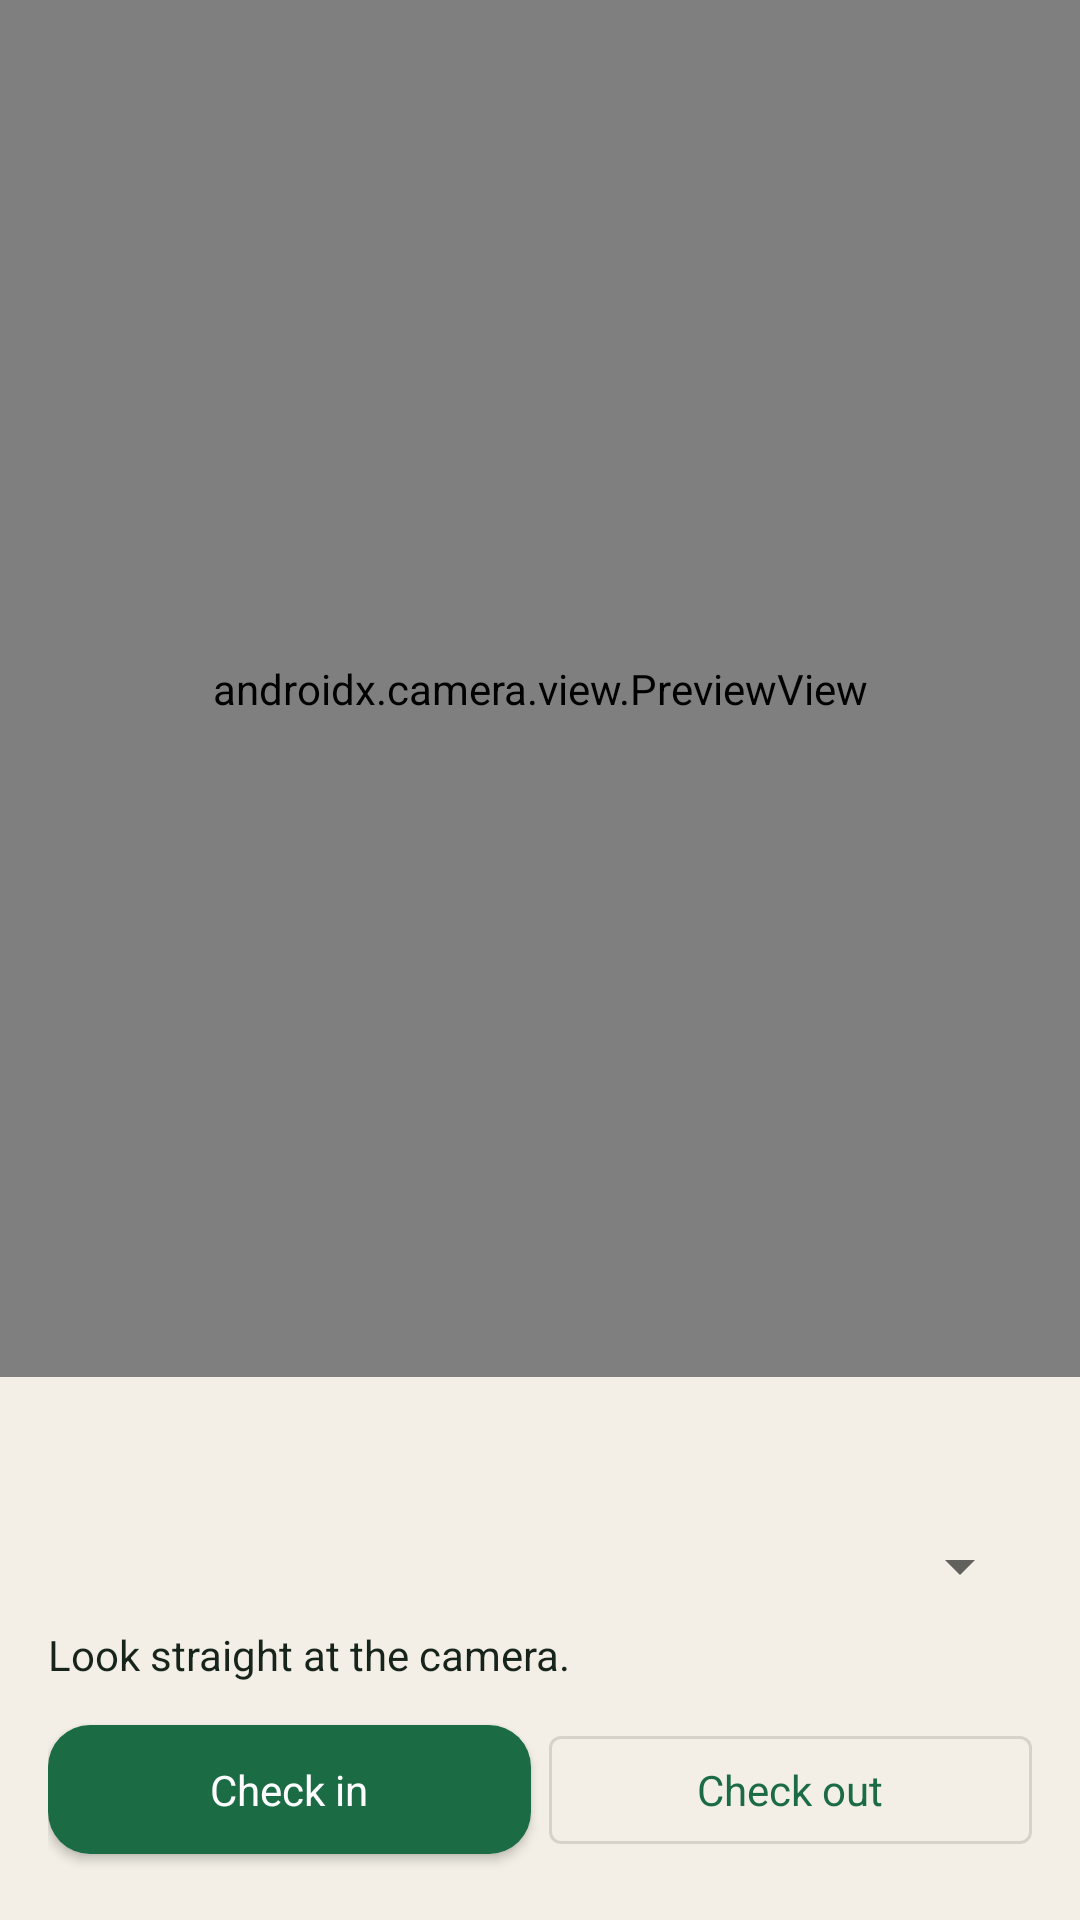

Layout XML and referenced resources for this Android screen:
<!-- AndroidManifest.xml: application theme Theme.TeacherAttendance -->
<!-- res/layout/activity_face.xml -->
<?xml version="1.0" encoding="utf-8"?>
<LinearLayout xmlns:android="http://schemas.android.com/apk/res/android"
    android:layout_width="match_parent"
    android:layout_height="match_parent"
    android:background="@color/green_dark"
    android:orientation="vertical">

    <androidx.camera.view.PreviewView
        android:id="@+id/preview"
        android:layout_width="match_parent"
        android:layout_height="0dp"
        android:layout_weight="1" />

    <LinearLayout
        android:layout_width="match_parent"
        android:layout_height="wrap_content"
        android:background="@color/paper"
        android:orientation="vertical"
        android:padding="16dp">

        <TextView
            android:id="@+id/title"
            android:layout_width="match_parent"
            android:layout_height="wrap_content"
            android:textColor="@color/green_dark"
            android:textSize="20sp"
            android:textStyle="bold" />

        <Spinner
            android:id="@+id/teachers"
            android:layout_width="match_parent"
            android:layout_height="wrap_content"
            android:layout_marginTop="8dp" />

        <TextView
            android:id="@+id/status"
            android:layout_width="match_parent"
            android:layout_height="wrap_content"
            android:layout_marginTop="8dp"
            android:text="Look straight at the camera." />

        <LinearLayout
            android:layout_width="match_parent"
            android:layout_height="wrap_content"
            android:layout_marginTop="8dp"
            android:orientation="horizontal">

            <com.google.android.material.button.MaterialButton
                android:id="@+id/checkIn"
                android:layout_width="0dp"
                android:layout_height="wrap_content"
                android:layout_marginEnd="6dp"
                android:layout_weight="1"
                android:text="Check in" />

            <com.google.android.material.button.MaterialButton
                android:id="@+id/checkOut"
                style="@style/Widget.MaterialComponents.Button.OutlinedButton"
                android:layout_width="0dp"
                android:layout_height="wrap_content"
                android:layout_weight="1"
                android:text="Check out" />
        </LinearLayout>
    </LinearLayout>
</LinearLayout>
<!-- resources referenced by this layout -->
<resources>
  <color name="green_dark">#103828</color>
  <color name="paper">#F3EFE6</color>
  <style name="Theme.TeacherAttendance" parent="Theme.MaterialComponents.Light.NoActionBar">
          <item name="colorPrimary">@color/forest</item>
          <item name="colorPrimaryVariant">@color/forest_dark</item>
          <item name="colorOnPrimary">@color/white</item>
          <item name="colorSecondary">@color/gold</item>
          <item name="android:statusBarColor">@color/forest_dark</item>
          <item name="android:navigationBarColor">@color/sand</item>
          <item name="android:windowBackground">@color/sand</item>
          <item name="android:textColor">@color/ink</item>
          <item name="android:fontFamily">sans-serif</item>
          <item name="materialButtonStyle">@style/Brand.Button</item>
      </style>
  <color name="forest">#1B6B45</color>
  <color name="forest_dark">#103828</color>
  <color name="white">#FFFFFF</color>
  <color name="gold">#B5812F</color>
  <color name="sand">#F3EFE6</color>
  <color name="ink">#17241C</color>
  <style name="Brand.Button" parent="Widget.MaterialComponents.Button">
          <item name="cornerRadius">14dp</item>
          <item name="android:textAllCaps">false</item>
          <item name="android:letterSpacing">0</item>
          <item name="android:paddingTop">12dp</item>
          <item name="android:paddingBottom">12dp</item>
      </style>
</resources>
